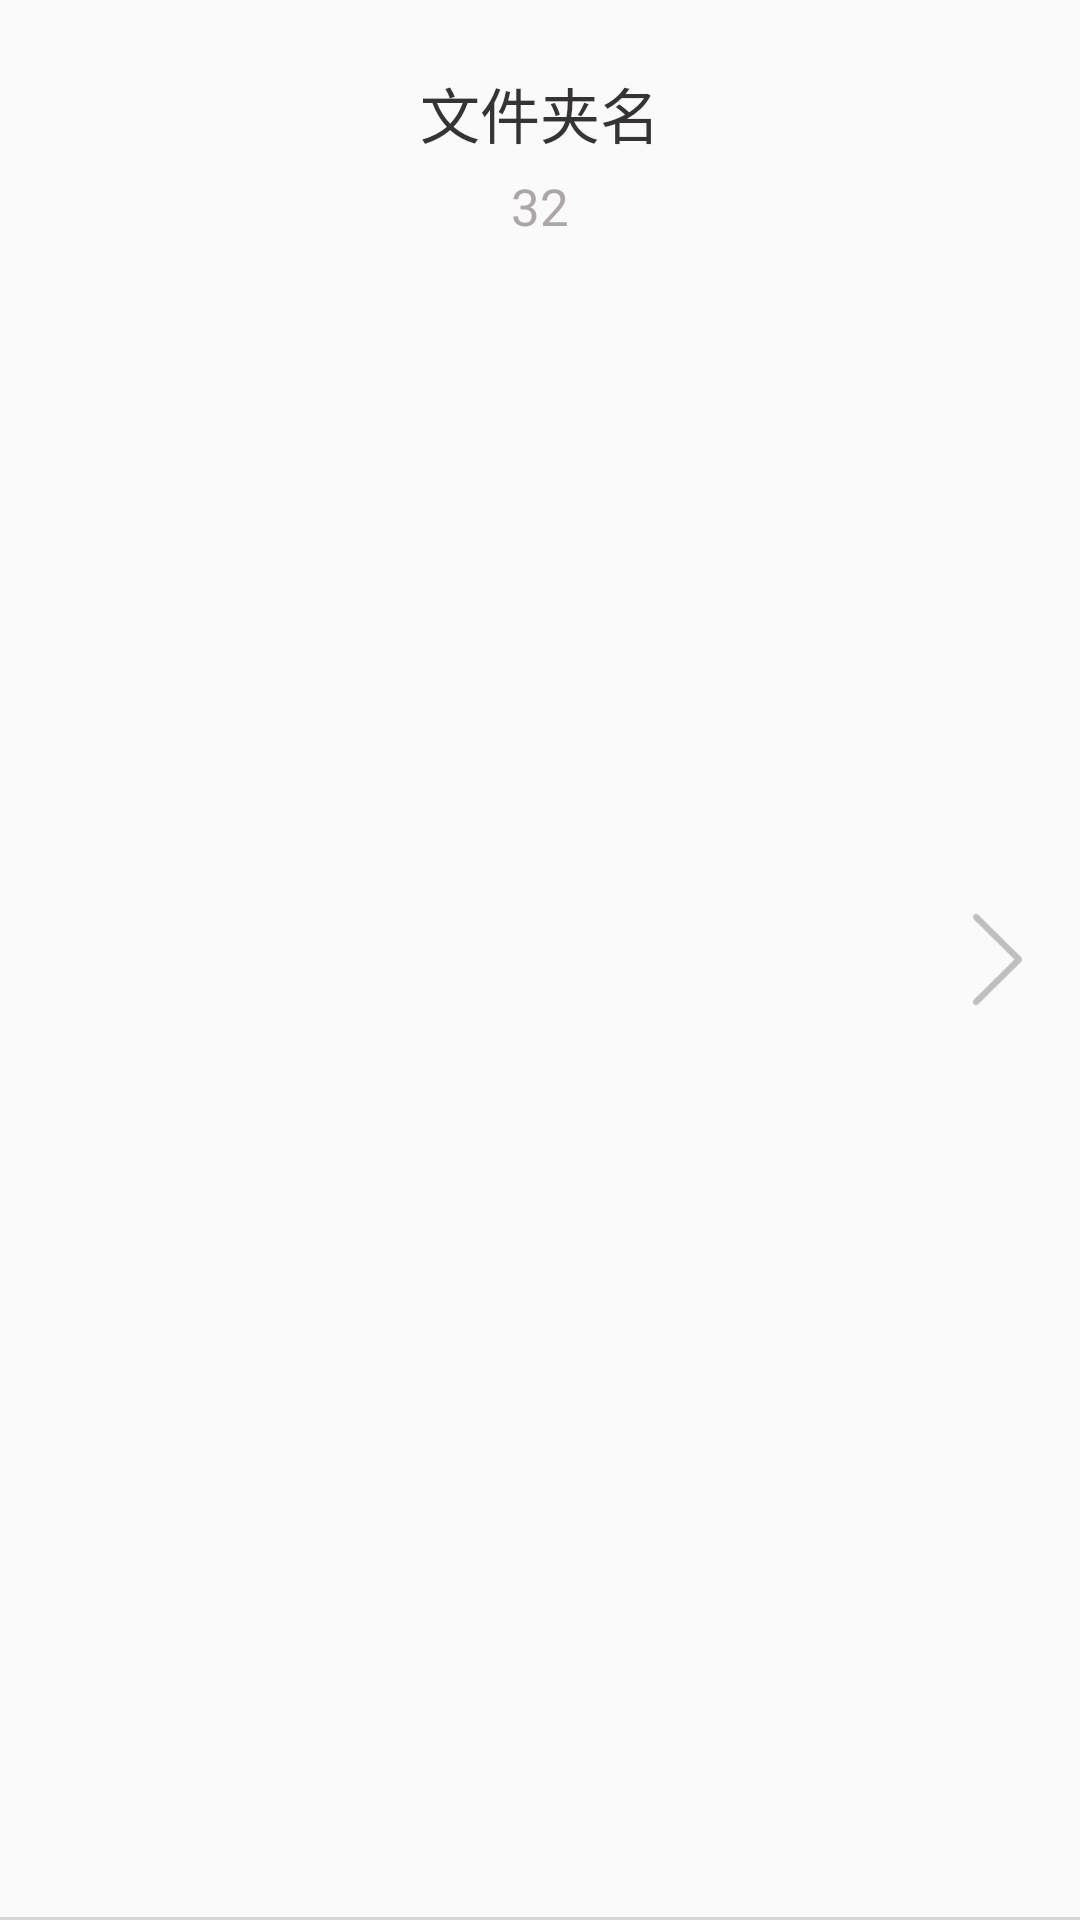

The Android layout XML behind this screen, and the referenced resources:
<!-- AndroidManifest.xml: application theme AppTheme -->
<!-- res/layout/folder2_item.xml -->
<?xml version="1.0" encoding="utf-8"?>
<RelativeLayout
    xmlns:android="http://schemas.android.com/apk/res/android" android:layout_width="match_parent"
    android:layout_height="100dp">

    <ImageView
        android:id="@+id/iv_latest2_photo"
        android:layout_width="80dp"
        android:layout_height="80dp"
        android:layout_centerVertical="true"
        android:layout_marginStart="12dp"/>

    <TextView
        android:id="@+id/tv_folder2_name"
        android:layout_width="wrap_content"
        android:layout_height="wrap_content"
        android:text="文件夹名"
        android:textSize="20dp"
        android:textColor="#353333"
        android:layout_marginTop="23dp"
        android:layout_centerHorizontal="true"/>

    <TextView
        android:id="@+id/tv_count2_photo"
        android:layout_width="wrap_content"
        android:layout_height="wrap_content"
        android:text="32"
        android:textSize="17sp"
        android:textColor="#aba7a7"
        android:layout_marginTop="5dp"
        android:layout_below="@id/tv_folder2_name"
        android:layout_centerHorizontal="true"/>

    <ImageView
        android:layout_width="35dp"
        android:layout_height="35dp"
        android:src="@drawable/right_icon"
        android:layout_alignParentEnd="true"
        android:layout_centerVertical="true"
        android:layout_marginEnd="10dp"/>

    <View
        android:layout_width="match_parent"
        android:layout_height="1sp"
        android:background="#d7d6d6"
        android:layout_alignParentBottom="true"/>

</RelativeLayout>
<!-- resources referenced by this layout -->
<resources>
  <!-- drawable right_icon: png bitmap (drawable, 1340 bytes) -->
  <style name="AppTheme" parent="Theme.AppCompat.Light.NoActionBar">
          
          <item name="colorPrimary">@color/background</item>
          <item name="colorPrimaryDark">@color/background</item>
          <item name="colorAccent">@color/colorAccent</item>
      </style>
  <color name="background">#cceed0</color>
  <color name="colorAccent">#D81B60</color>
</resources>
